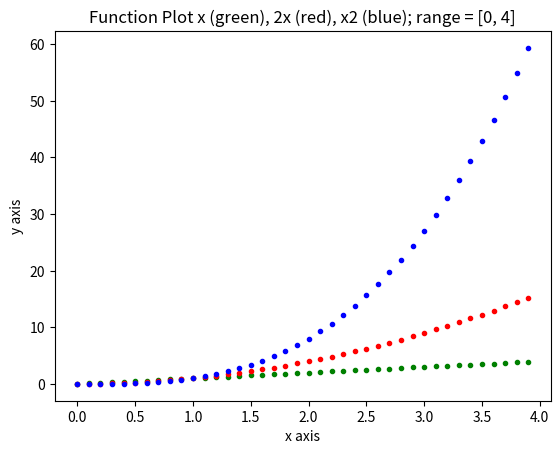

Generate this figure with matplotlib:
# [redacted]
# a program that displays a plot of the functions f(x)=x, g(x)=x2 and h(x)=x3 
# in the range [0, 4] on the one set of axes.

#importing matplotlib and numpy 
import numpy as np
import matplotlib.pyplot as plt

# Setting range from 0 to 4
x= np.arange(0,4, 0.1)

# calculating y values
y = x
y2 = x * x
y3 = x * x * x

# Adding graph title and labels to X and Y axis
plt.title("Function Plot x (green), 2x (red), x2 (blue); range = [0, 4]")
plt.xlabel("x axis") 
plt.ylabel("y axis") 

# plot may or may not plot the lines, depending on the arguments
plt.plot(x,y,'g.')
plt.plot(x,y2,'r.')
plt.plot(x,y3,'b.')

plt.show()
